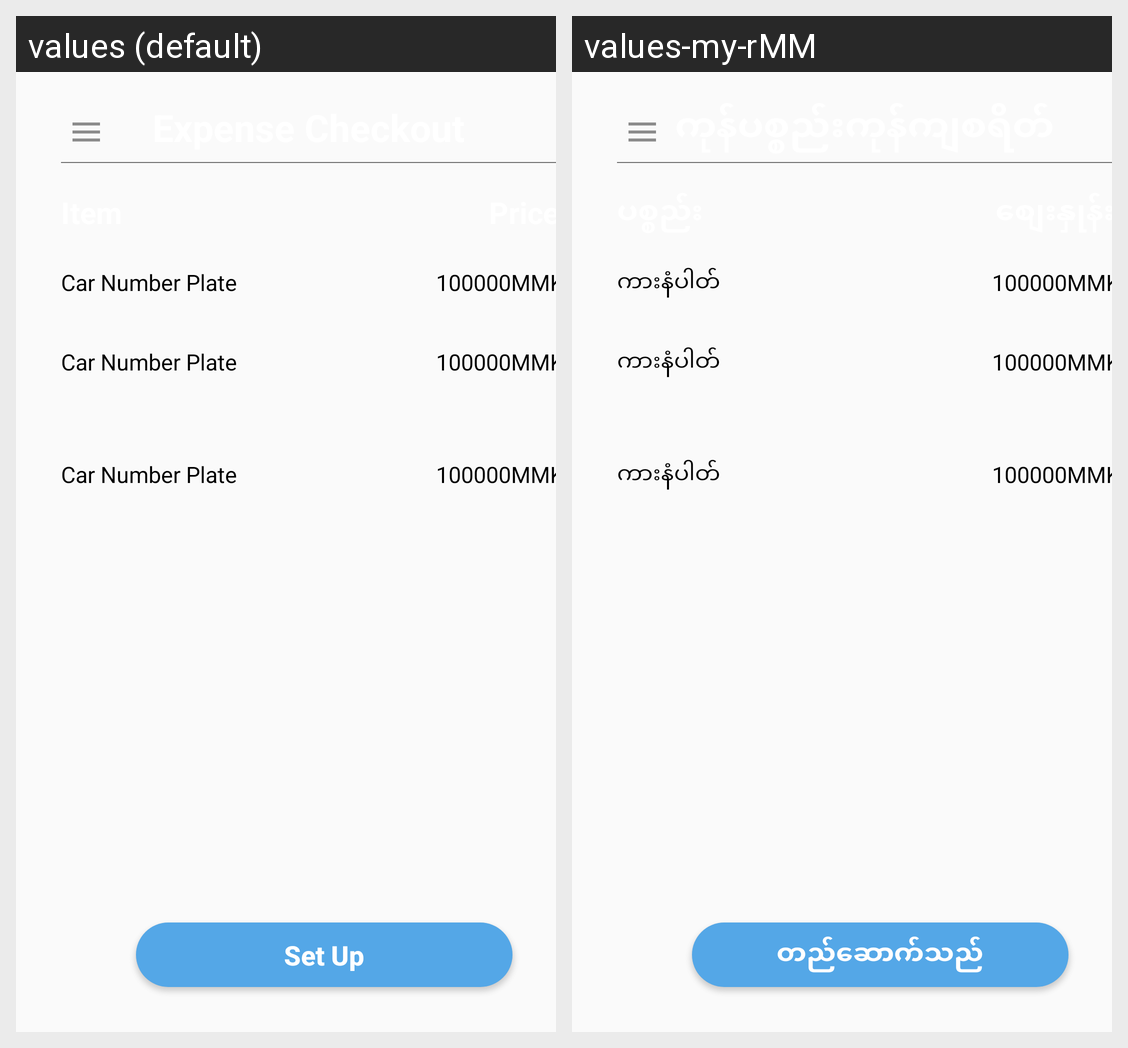

For this localized Android screen grid, give each drawn string resource with its value in every locale shown.
Android screen res/layout/activity_expense_checkout.xml rendered under 2 locales, left to right: values (default), values-my-rMM. Device: Nexus 5 (rendered at 1080×1920; each locale shown at half size, 540×960, under a caption strip naming it); theme AppTheme.
Strings drawn on this screen, with the default value and each locale's value (text and hints the layout hard-codes, and strings that could not be matched under every locale, appear in the picture but are not listed):

car_plate_num
  values: Car Number Plate 
  values-my-rMM: ကားနံပါတ်

set_up
  values: Set Up
  values-my-rMM: တည်ဆောက်သည်
